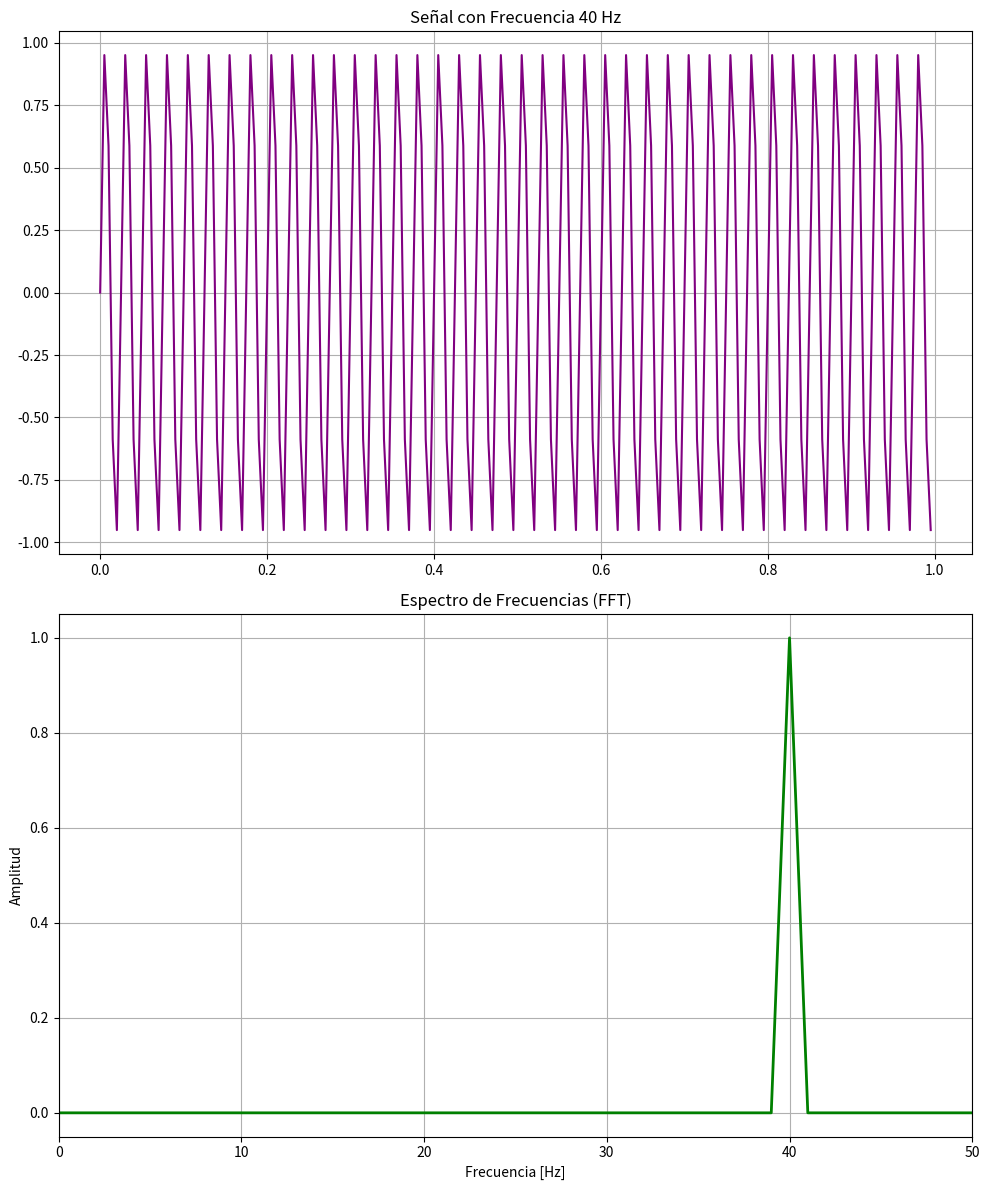

Python code for this plot:
import numpy as np
import matplotlib.pyplot as plt


fs = 200 
t = np.linspace(0, 1, fs, endpoint=False)

x = np.sin(2*np.pi*40*t)                


N = len(x)
X_fft = np.fft.fft(x)                      
frecuencias = np.fft.fftfreq(N, 1/fs)      


n_mitad = N // 2
f_positivas = frecuencias[:n_mitad]
magnitud = np.abs(X_fft[:n_mitad]) * 2 / N 


plt.figure(figsize=(10, 12))


plt.subplot(2,1,1)
plt.plot(t, x, color='purple')
plt.title("Señal con Frecuencia 40 Hz")
plt.grid(True)


plt.subplot(2,1,2)
#plt.stem(f_positivas, magnitud, linefmt='green', markerfmt='go', basefmt=" ")
plt.plot(f_positivas, magnitud, color='green', linewidth=2)
plt.title("Espectro de Frecuencias (FFT)")
plt.xlabel("Frecuencia [Hz]")
plt.ylabel("Amplitud")
plt.xlim(0, 50)  
plt.grid(True)

plt.tight_layout()
plt.show()
